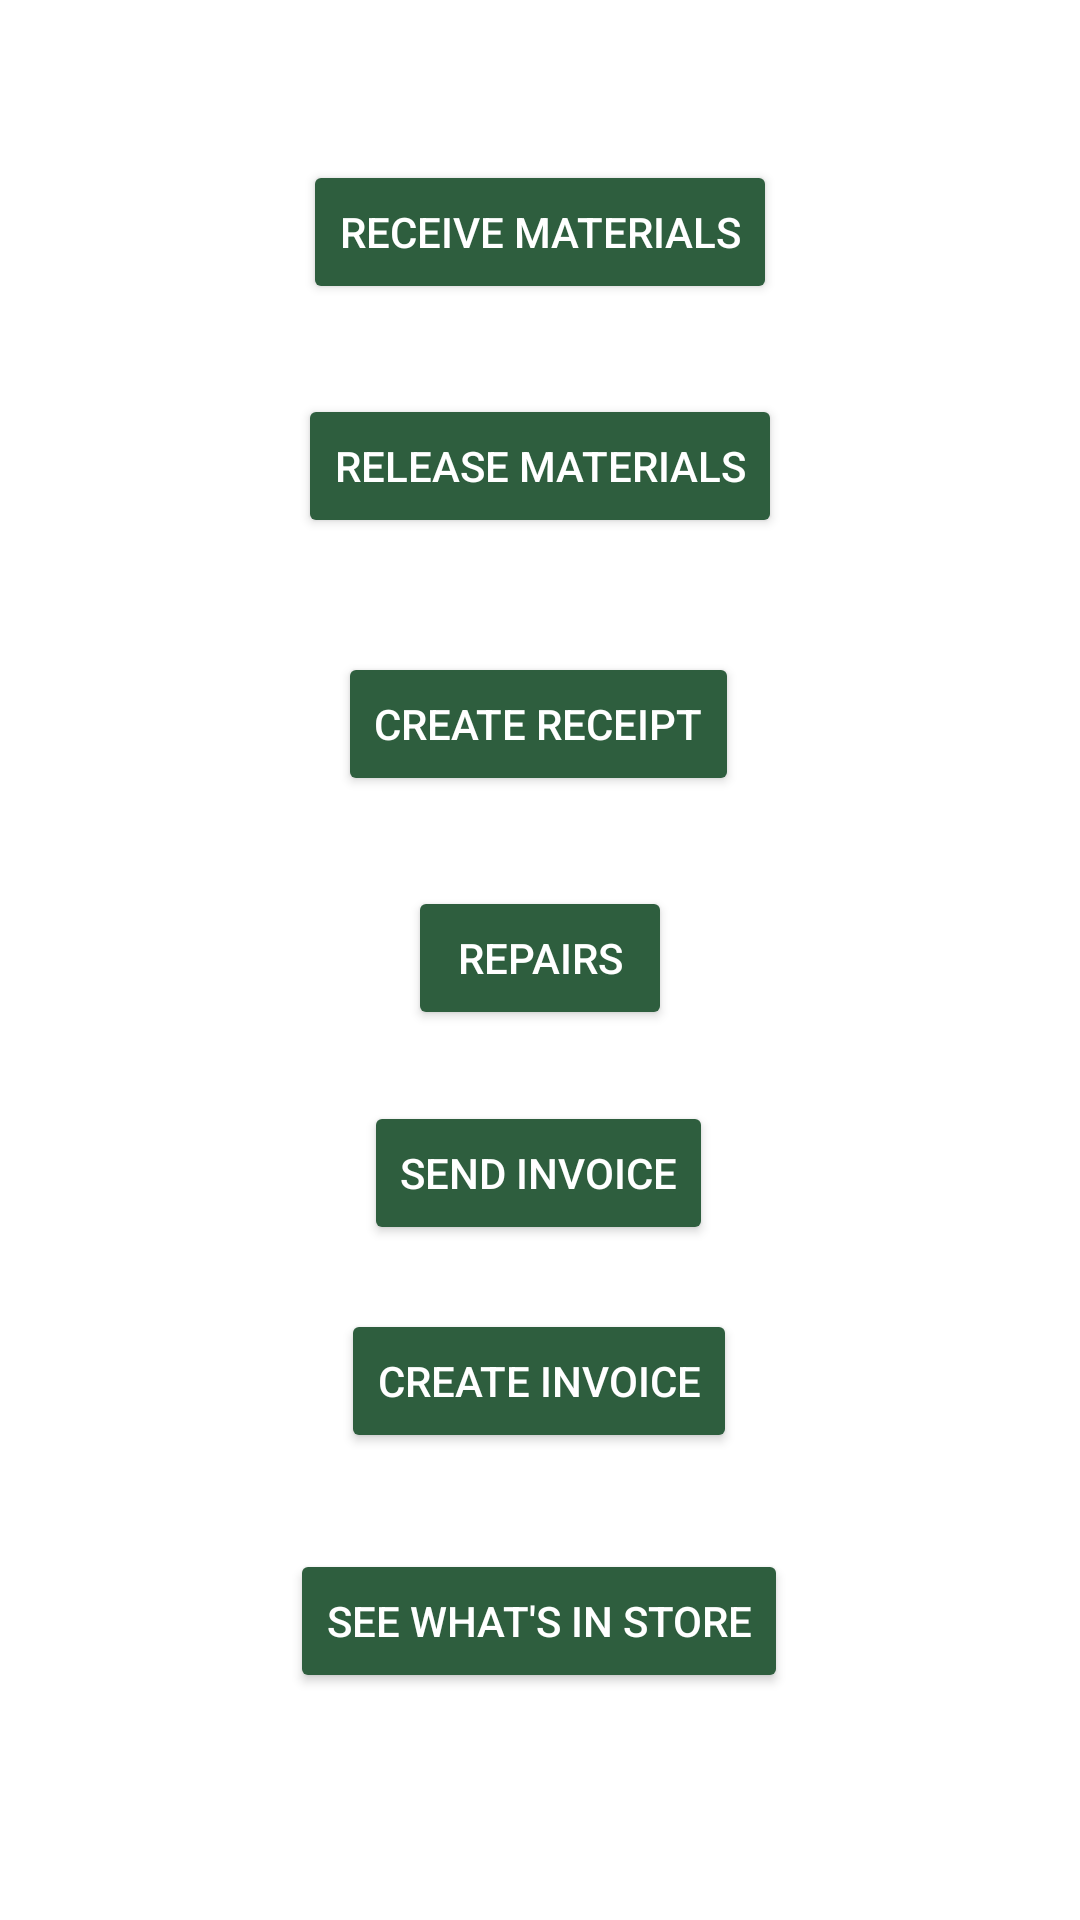

Android layout source for this screen:
<!-- AndroidManifest.xml: application theme Theme.ComputerWaysLtd -->
<!-- res/layout/activity_store_department.xml -->
<?xml version="1.0" encoding="utf-8"?>
<androidx.constraintlayout.widget.ConstraintLayout xmlns:android="http://schemas.android.com/apk/res/android"
    xmlns:app="http://schemas.android.com/apk/res-auto"
    xmlns:tools="http://schemas.android.com/tools"
    android:layout_width="match_parent"
    android:layout_height="match_parent"
    tools:context=".Store_department">

    <Button
        android:id="@+id/button9"
        android:layout_width="wrap_content"
        android:layout_height="wrap_content"
        android:backgroundTint="@color/green" android:textColor="@color/white"
        android:text="Receive materials"
        app:layout_constraintBottom_toBottomOf="parent"
        app:layout_constraintEnd_toEndOf="parent"
        app:layout_constraintStart_toStartOf="parent"
        app:layout_constraintTop_toTopOf="parent"
        app:layout_constraintVertical_bias="0.09" />

    <Button
        android:id="@+id/button10"
        android:layout_width="wrap_content"
        android:layout_height="wrap_content"
        android:backgroundTint="@color/green"
        android:text="Release Materials" android:textColor="@color/white"
        app:layout_constraintBottom_toBottomOf="parent"
        app:layout_constraintEnd_toEndOf="parent"
        app:layout_constraintStart_toStartOf="parent"
        app:layout_constraintTop_toTopOf="parent"
        app:layout_constraintVertical_bias="0.222" />

    <Button
        android:id="@+id/button11"
        android:layout_width="wrap_content"
        android:layout_height="wrap_content"
        android:backgroundTint="@color/green"
        android:text="Create Receipt" android:textColor="@color/white"
        app:layout_constraintBottom_toBottomOf="parent"
        app:layout_constraintEnd_toEndOf="parent"
        app:layout_constraintHorizontal_bias="0.498"
        app:layout_constraintStart_toStartOf="parent"
        app:layout_constraintTop_toTopOf="parent"
        app:layout_constraintVertical_bias="0.367" />

    <Button
        android:id="@+id/button12"
        android:layout_width="wrap_content"
        android:layout_height="wrap_content"
        android:backgroundTint="@color/green"
        android:text="Repairs" android:textColor="@color/white"
        app:layout_constraintBottom_toBottomOf="parent"
        app:layout_constraintEnd_toEndOf="parent"
        app:layout_constraintStart_toStartOf="parent"
        app:layout_constraintTop_toTopOf="parent"
        app:layout_constraintVertical_bias="0.499" />

    <Button
        android:id="@+id/button13"
        android:layout_width="wrap_content"
        android:layout_height="wrap_content"
        android:backgroundTint="@color/green"
        android:text="Send Invoice" android:textColor="@color/white"
        app:layout_constraintBottom_toBottomOf="parent"
        app:layout_constraintEnd_toEndOf="parent"
        app:layout_constraintHorizontal_bias="0.498"
        app:layout_constraintStart_toStartOf="parent"
        app:layout_constraintTop_toTopOf="parent"
        app:layout_constraintVertical_bias="0.62" />

    <Button
        android:id="@+id/button14"
        android:layout_width="wrap_content"
        android:layout_height="wrap_content"
        android:text="Create Invoice" android:textColor="@color/white"
        android:backgroundTint="@color/green"
        app:layout_constraintBottom_toBottomOf="parent"
        app:layout_constraintEnd_toEndOf="parent"
        app:layout_constraintHorizontal_bias="0.498"
        app:layout_constraintStart_toStartOf="parent"
        app:layout_constraintTop_toTopOf="parent"
        app:layout_constraintVertical_bias="0.737" />

    <Button
        android:id="@+id/button15"
        android:layout_width="wrap_content"
        android:layout_height="wrap_content"
        android:text="See What's in Store" android:textColor="@color/white"
        android:backgroundTint="@color/green"
        app:layout_constraintBottom_toBottomOf="parent"
        app:layout_constraintEnd_toEndOf="parent"
        app:layout_constraintHorizontal_bias="0.498"
        app:layout_constraintStart_toStartOf="parent"
        app:layout_constraintTop_toTopOf="parent"
        app:layout_constraintVertical_bias="0.872" />

</androidx.constraintlayout.widget.ConstraintLayout>
<!-- resources referenced by this layout -->
<resources>
  <color name="green">#2E5E3E</color>
  <color name="white">#FFFFFFFF</color>
  <style name="Theme.ComputerWaysLtd" parent="Theme.MaterialComponents.DayNight.NoActionBar">
          
          <item name="colorPrimary">#E64980</item>
          <item name="colorPrimaryVariant">#2E5E3E</item>
          <item name="colorOnPrimary">@color/white</item>
          
          <item name="colorSecondary">@color/teal_200</item>
          <item name="colorSecondaryVariant">@color/teal_700</item>
          <item name="colorOnSecondary">@color/black</item>
          
          <item name="android:statusBarColor" tools:targetApi="l">?attr/colorPrimaryVariant</item>
          
      </style>
  <color name="teal_200">#FF03DAC5</color>
  <color name="teal_700">#FF018786</color>
  <color name="black">#FF000000</color>
</resources>
